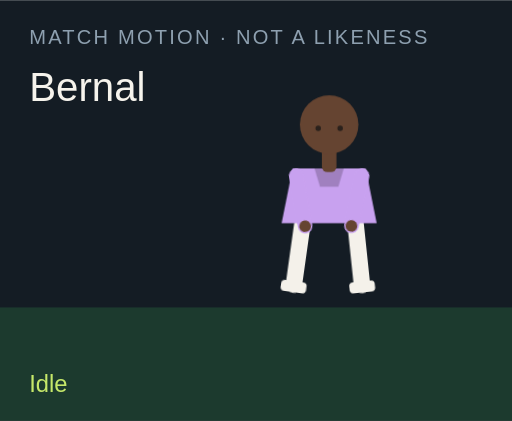
t = 0.00 s
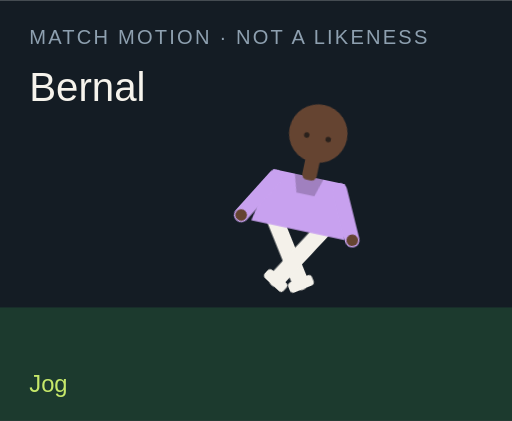
t = 1.50 s
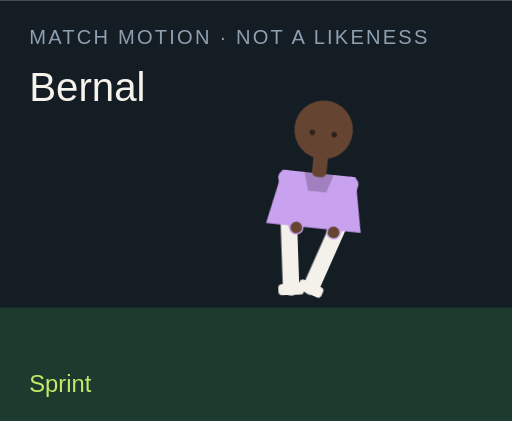
t = 3.00 s
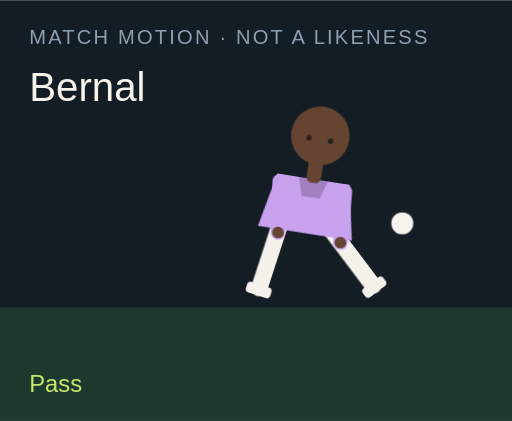
t = 4.50 s
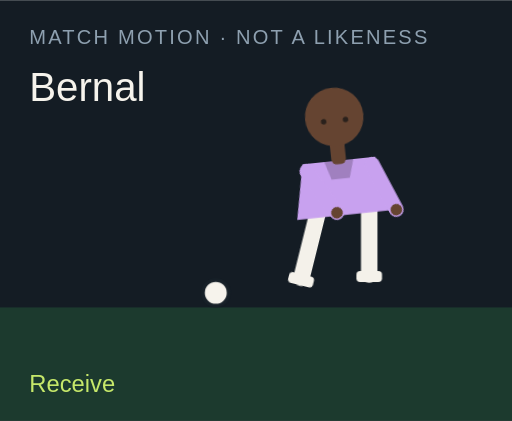
t = 6.00 s
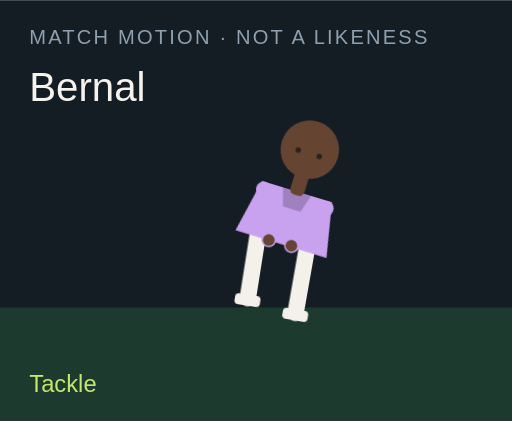
t = 7.50 s

The animated SVG that drew these frames (rendered in a browser with its animation timeline set to each time). Animation: 18 CSS @keyframes rules; one cycle of 9.00 s, repeats indefinitely.

<?xml version="1.0" encoding="UTF-8"?>
<svg xmlns="http://www.w3.org/2000/svg" viewBox="0 0 280 230" role="img">
  <style>@media (prefers-reduced-motion: reduce){animate,animateTransform{display:none}}</style>
  <rect width="280" height="230" fill="#141c24"/>
  <rect y="168" width="280" height="62" fill="#1c3a2e"/>
  <text x="16" y="24" fill="#8ea0b0" font-family="Arial,sans-serif" font-size="11" letter-spacing="1.2">MATCH MOTION · NOT A LIKENESS</text>
  <text x="16" y="55" fill="#f6f3ec" font-family="Impact,sans-serif" font-size="22">Bernal</text>
  <circle r="7" fill="#f6f3ec" stroke="#172028" stroke-width="2" id="motion-1836" cx="150" cy="160" opacity="0">
    
    
    
  </circle>
  <g transform="translate(132 40)">
    <g id="motion-1858" transform="rotate(0 48 90)">
      
      <g id="motion-1860" transform="translate(0 0)">
        
        <g transform="translate(34 78)"><g id="motion-1862" transform="rotate(8)"><path d="M0 0 V38" stroke="#f4f1ea" stroke-width="9" stroke-linecap="round"/><rect x="-7" y="36" width="14" height="6" rx="2" fill="#f4f1ea"/></g></g>
        <g transform="translate(62 78)"><g id="motion-1864" transform="rotate(-6)"><path d="M0 0 V38" stroke="#f4f1ea" stroke-width="9" stroke-linecap="round"/><rect x="-7" y="36" width="14" height="6" rx="2" fill="#f4f1ea"/></g></g>
        <path d="M28 52 h40 l6 30 H22 Z" fill="#c8a1ef"/>
        <path d="M40 52 h16 l-3 10 H43 Z" fill="#000" opacity=".2"/>
        <g transform="translate(30 56)"><g id="motion-1866" transform="rotate(-10)"><path d="M0 0 V28" stroke="#c8a1ef" stroke-width="8" stroke-linecap="round"/><circle cx="0" cy="28" r="3.2" fill="#654431"/></g></g>
        <g transform="translate(66 56)"><g id="motion-1868" transform="rotate(12)"><path d="M0 0 V28" stroke="#c8a1ef" stroke-width="8" stroke-linecap="round"/><circle cx="0" cy="28" r="3.2" fill="#654431"/></g></g>
        <rect x="44" y="40" width="8" height="14" rx="3" fill="#654431"/>
        <circle cx="48" cy="28" r="16" fill="#654431"/>
        
        <circle cx="42" cy="30" r="1.5" fill="#2a211c"/><circle cx="54" cy="30" r="1.5" fill="#2a211c"/>
      </g>
    </g>
  </g>
  <text x="16" y="214" fill="#c6e86a" font-family="Arial,sans-serif" font-size="13" opacity="1" id="motion-1840">Idle</text><text x="16" y="214" fill="#c6e86a" font-family="Arial,sans-serif" font-size="13" opacity="0" id="motion-1842">Jog</text><text x="16" y="214" fill="#c6e86a" font-family="Arial,sans-serif" font-size="13" opacity="0" id="motion-1844">Sprint</text><text x="16" y="214" fill="#c6e86a" font-family="Arial,sans-serif" font-size="13" opacity="0" id="motion-1846">Dribble</text><text x="16" y="214" fill="#c6e86a" font-family="Arial,sans-serif" font-size="13" opacity="0" id="motion-1848">Pass</text><text x="16" y="214" fill="#c6e86a" font-family="Arial,sans-serif" font-size="13" opacity="0" id="motion-1850">Shoot</text><text x="16" y="214" fill="#c6e86a" font-family="Arial,sans-serif" font-size="13" opacity="0" id="motion-1852">Receive</text><text x="16" y="214" fill="#c6e86a" font-family="Arial,sans-serif" font-size="13" opacity="0" id="motion-1854">Tackle</text><text x="16" y="214" fill="#c6e86a" font-family="Arial,sans-serif" font-size="13" opacity="0" id="motion-1856">Arms wide</text>
<style>@keyframes track-1837{0%{cx:150px}11.1%{cx:156px}22.2%{cx:164px}33.300000000000004%{cx:142px}44.4%{cx:190px}55.60000000000001%{cx:250px}66.7%{cx:118px}77.8%{cx:150px}88.9%{cx:150px}100%{cx:150px}}@keyframes track-1838{0%{cy:160px}11.1%{cy:158px}22.2%{cy:154px}33.300000000000004%{cy:156px}44.4%{cy:148px}55.60000000000001%{cy:96px}66.7%{cy:160px}77.8%{cy:160px}88.9%{cy:160px}100%{cy:160px}}@keyframes track-1839{0%{opacity:0}11.1%{opacity:0}22.2%{opacity:0}33.300000000000004%{opacity:1}44.4%{opacity:1}55.60000000000001%{opacity:1}66.7%{opacity:1}77.8%{opacity:0}88.9%{opacity:0}100%{opacity:0}}@keyframes track-1841{0%{opacity:1}11.1%{opacity:0}22.2%{opacity:0}33.300000000000004%{opacity:0}44.4%{opacity:0}55.60000000000001%{opacity:0}66.7%{opacity:0}77.8%{opacity:0}88.9%{opacity:0}100%{opacity:1}}@keyframes track-1843{0%{opacity:0}11.1%{opacity:1}22.2%{opacity:0}33.300000000000004%{opacity:0}44.4%{opacity:0}55.60000000000001%{opacity:0}66.7%{opacity:0}77.8%{opacity:0}88.9%{opacity:0}100%{opacity:0}}@keyframes track-1845{0%{opacity:0}11.1%{opacity:0}22.2%{opacity:1}33.300000000000004%{opacity:0}44.4%{opacity:0}55.60000000000001%{opacity:0}66.7%{opacity:0}77.8%{opacity:0}88.9%{opacity:0}100%{opacity:0}}@keyframes track-1847{0%{opacity:0}11.1%{opacity:0}22.2%{opacity:0}33.300000000000004%{opacity:1}44.4%{opacity:0}55.60000000000001%{opacity:0}66.7%{opacity:0}77.8%{opacity:0}88.9%{opacity:0}100%{opacity:0}}@keyframes track-1849{0%{opacity:0}11.1%{opacity:0}22.2%{opacity:0}33.300000000000004%{opacity:0}44.4%{opacity:1}55.60000000000001%{opacity:0}66.7%{opacity:0}77.8%{opacity:0}88.9%{opacity:0}100%{opacity:0}}@keyframes track-1851{0%{opacity:0}11.1%{opacity:0}22.2%{opacity:0}33.300000000000004%{opacity:0}44.4%{opacity:0}55.60000000000001%{opacity:1}66.7%{opacity:0}77.8%{opacity:0}88.9%{opacity:0}100%{opacity:0}}@keyframes track-1853{0%{opacity:0}11.1%{opacity:0}22.2%{opacity:0}33.300000000000004%{opacity:0}44.4%{opacity:0}55.60000000000001%{opacity:0}66.7%{opacity:1}77.8%{opacity:0}88.9%{opacity:0}100%{opacity:0}}@keyframes track-1855{0%{opacity:0}11.1%{opacity:0}22.2%{opacity:0}33.300000000000004%{opacity:0}44.4%{opacity:0}55.60000000000001%{opacity:0}66.7%{opacity:0}77.8%{opacity:1}88.9%{opacity:0}100%{opacity:0}}@keyframes track-1857{0%{opacity:0}11.1%{opacity:0}22.2%{opacity:0}33.300000000000004%{opacity:0}44.4%{opacity:0}55.60000000000001%{opacity:0}66.7%{opacity:0}77.8%{opacity:0}88.9%{opacity:1}100%{opacity:0}}@keyframes track-1859{0%{transform:rotate(0deg)}11.1%{transform:rotate(8deg)}22.2%{transform:rotate(16deg)}33.300000000000004%{transform:rotate(6deg)}44.4%{transform:rotate(4deg)}55.60000000000001%{transform:rotate(14deg)}66.7%{transform:rotate(-6deg)}77.8%{transform:rotate(34deg)}88.9%{transform:rotate(0deg)}100%{transform:rotate(0deg)}}@keyframes track-1861{0%{transform:translate(0px,0px)}11.1%{transform:translate(0px,-3px)}22.2%{transform:translate(0px,-6px)}33.300000000000004%{transform:translate(0px,-2px)}44.4%{transform:translate(0px,2px)}55.60000000000001%{transform:translate(0px,-4px)}66.7%{transform:translate(0px,1px)}77.8%{transform:translate(0px,10px)}88.9%{transform:translate(0px,-8px)}100%{transform:translate(0px,0px)}}@keyframes track-1863{0%{transform:rotate(8deg)}11.1%{transform:rotate(-26deg)}22.2%{transform:rotate(-42deg)}33.300000000000004%{transform:rotate(-8deg)}44.4%{transform:rotate(6deg)}55.60000000000001%{transform:rotate(12deg)}66.7%{transform:rotate(20deg)}77.8%{transform:rotate(-8deg)}88.9%{transform:rotate(-8deg)}100%{transform:rotate(8deg)}}@keyframes track-1865{0%{transform:rotate(-6deg)}11.1%{transform:rotate(24deg)}22.2%{transform:rotate(38deg)}33.300000000000004%{transform:rotate(18deg)}44.4%{transform:rotate(-38deg)}55.60000000000001%{transform:rotate(-54deg)}66.7%{transform:rotate(6deg)}77.8%{transform:rotate(-22deg)}88.9%{transform:rotate(8deg)}100%{transform:rotate(-6deg)}}@keyframes track-1867{0%{transform:rotate(-10deg)}11.1%{transform:rotate(24deg)}22.2%{transform:rotate(36deg)}33.300000000000004%{transform:rotate(-18deg)}44.4%{transform:rotate(10deg)}55.60000000000001%{transform:rotate(-24deg)}66.7%{transform:rotate(-30deg)}77.8%{transform:rotate(12deg)}88.9%{transform:rotate(-58deg)}100%{transform:rotate(-10deg)}}@keyframes track-1869{0%{transform:rotate(12deg)}11.1%{transform:rotate(-20deg)}22.2%{transform:rotate(-32deg)}33.300000000000004%{transform:rotate(14deg)}44.4%{transform:rotate(-26deg)}55.60000000000001%{transform:rotate(18deg)}66.7%{transform:rotate(-22deg)}77.8%{transform:rotate(-6deg)}88.9%{transform:rotate(58deg)}100%{transform:rotate(12deg)}}@media(prefers-reduced-motion:no-preference){#motion-1836{animation:track-1837 9s linear infinite both,track-1838 9s linear infinite both,track-1839 9s steps(1,end) infinite both}#motion-1840{animation:track-1841 9s steps(1,end) infinite both}#motion-1842{animation:track-1843 9s steps(1,end) infinite both}#motion-1844{animation:track-1845 9s steps(1,end) infinite both}#motion-1846{animation:track-1847 9s steps(1,end) infinite both}#motion-1848{animation:track-1849 9s steps(1,end) infinite both}#motion-1850{animation:track-1851 9s steps(1,end) infinite both}#motion-1852{animation:track-1853 9s steps(1,end) infinite both}#motion-1854{animation:track-1855 9s steps(1,end) infinite both}#motion-1856{animation:track-1857 9s steps(1,end) infinite both}#motion-1858{animation:track-1859 9s linear infinite both}#motion-1860{animation:track-1861 9s linear infinite both}#motion-1862{animation:track-1863 9s linear infinite both}#motion-1864{animation:track-1865 9s linear infinite both}#motion-1866{animation:track-1867 9s linear infinite both}#motion-1868{animation:track-1869 9s linear infinite both}}</style></svg>
